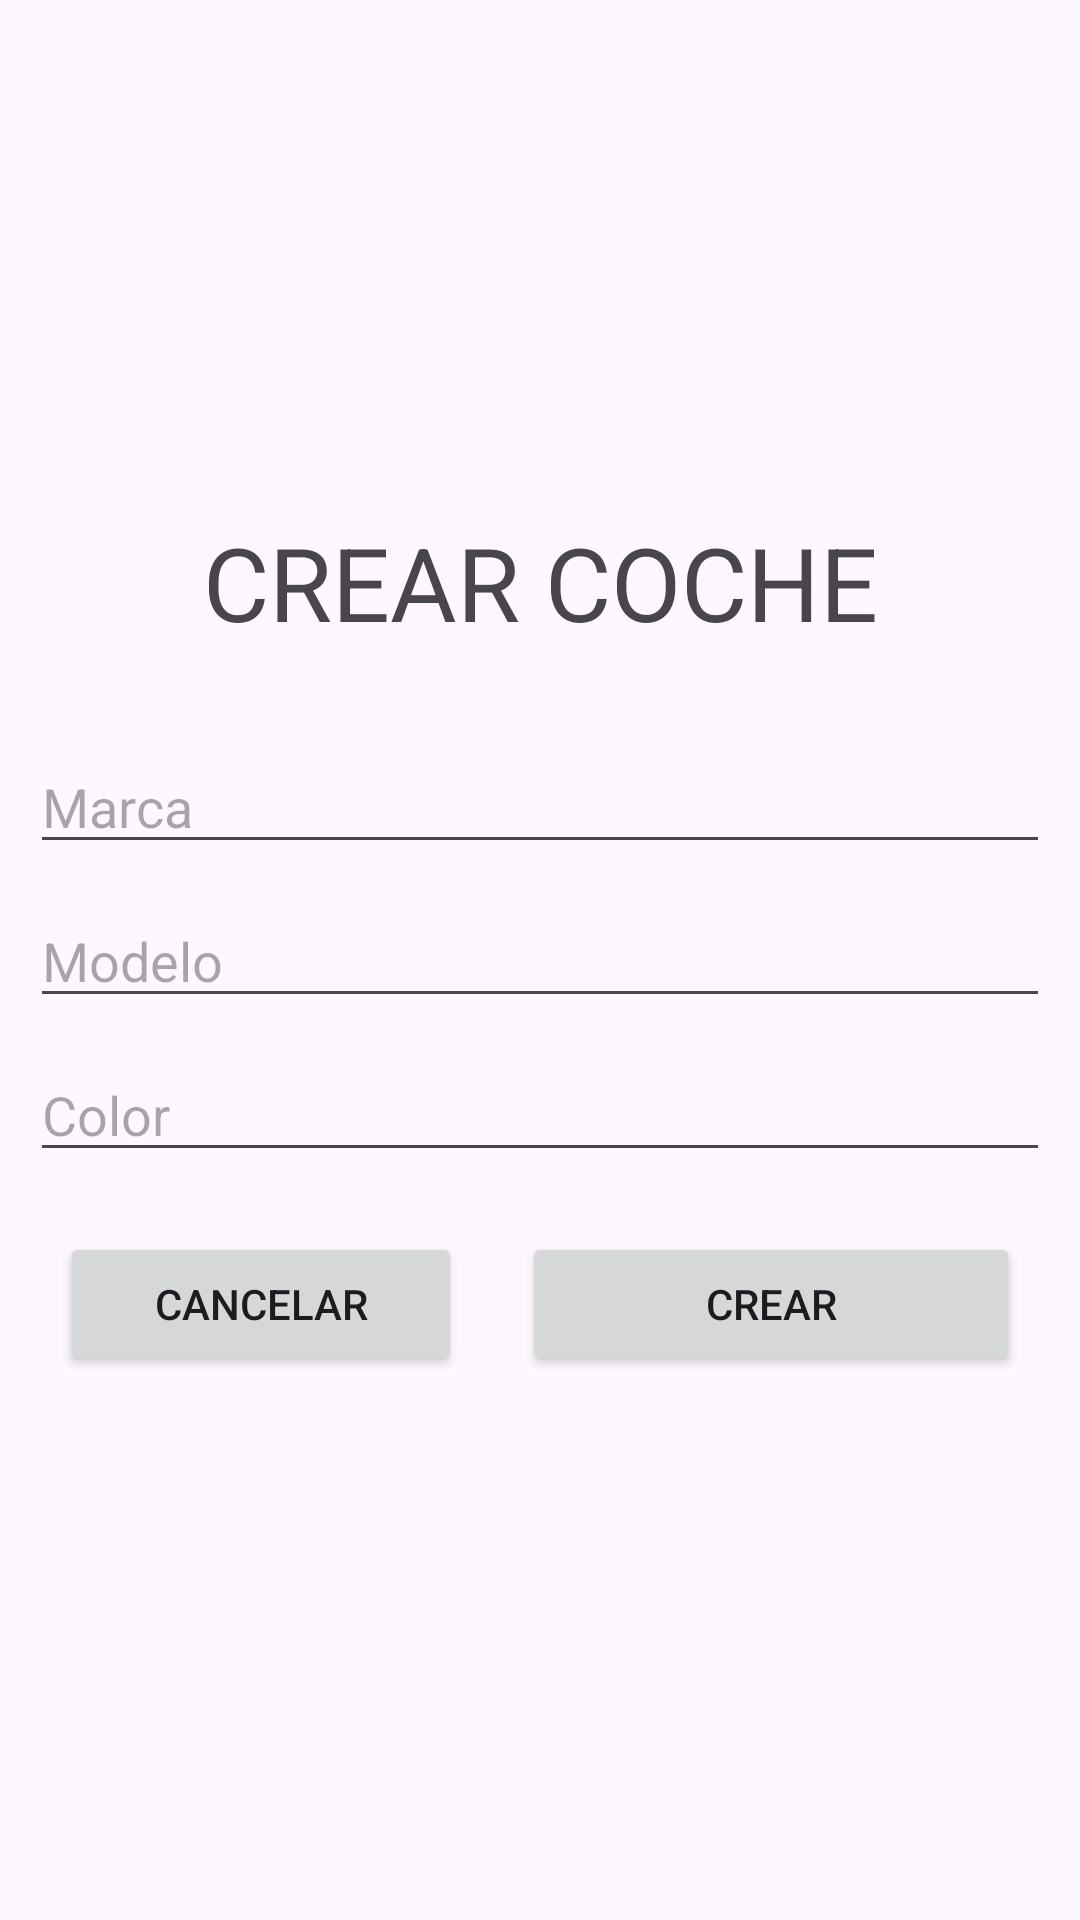

Write the Android layout XML for this screen, with the resource values it uses.
<!-- AndroidManifest.xml: application theme Theme.Ejercicio2EnviarYRecibir -->
<!-- res/layout/activity_crear_coche.xml -->
<?xml version="1.0" encoding="utf-8"?>
<LinearLayout xmlns:android="http://schemas.android.com/apk/res/android"
    xmlns:app="http://schemas.android.com/apk/res-auto"
    xmlns:tools="http://schemas.android.com/tools"
    android:layout_width="match_parent"
    android:layout_height="match_parent"
    android:gravity="center"
    android:orientation="vertical"
    android:padding="10dp"
    tools:context=".actividades.CrearCocheActivity">

    <TextView
        android:id="@+id/textView2"
        android:layout_width="match_parent"
        android:layout_height="wrap_content"
        android:layout_marginBottom="30dp"
        android:gravity="center"
        android:text="CREAR COCHE"
        android:textSize="34sp" />

    <EditText
        android:id="@+id/txtMarcaCoche"
        android:layout_width="match_parent"
        android:layout_height="wrap_content"
        android:layout_marginBottom="10dp"
        android:ems="10"
        android:hint="Marca"
        android:inputType="text" />

    <EditText
        android:id="@+id/txtModeloCoche"
        android:layout_width="match_parent"
        android:layout_height="wrap_content"
        android:layout_marginBottom="10dp"
        android:ems="10"
        android:hint="Modelo"
        android:inputType="text" />

    <EditText
        android:id="@+id/txtColorCoche"
        android:layout_width="match_parent"
        android:layout_height="wrap_content"
        android:layout_marginBottom="10dp"
        android:ems="10"
        android:hint="Color"
        android:inputType="text" />

    <LinearLayout
        android:layout_width="match_parent"
        android:layout_height="wrap_content"
        android:gravity="center"
        android:orientation="horizontal">

        <Button
            android:id="@+id/btnCancelarCoche"
            android:layout_width="wrap_content"
            android:layout_height="wrap_content"
            android:layout_margin="10dp"
            android:layout_weight="1"
            android:text="Cancelar"
            app:cornerRadius="0dp" />

        <Button
            android:id="@+id/btnCrearCoche"
            android:layout_width="wrap_content"
            android:layout_height="wrap_content"
            android:layout_margin="10dp"
            android:layout_weight="2"
            android:text="Crear"
            app:cornerRadius="0dp" />
    </LinearLayout>

</LinearLayout>
<!-- resources referenced by this layout -->
<resources>
  <style name="Theme.Ejercicio2EnviarYRecibir" parent="Base.Theme.Ejercicio2EnviarYRecibir" />
  <style name="Base.Theme.Ejercicio2EnviarYRecibir" parent="Theme.Material3.DayNight.NoActionBar">
          
          
      </style>
</resources>
